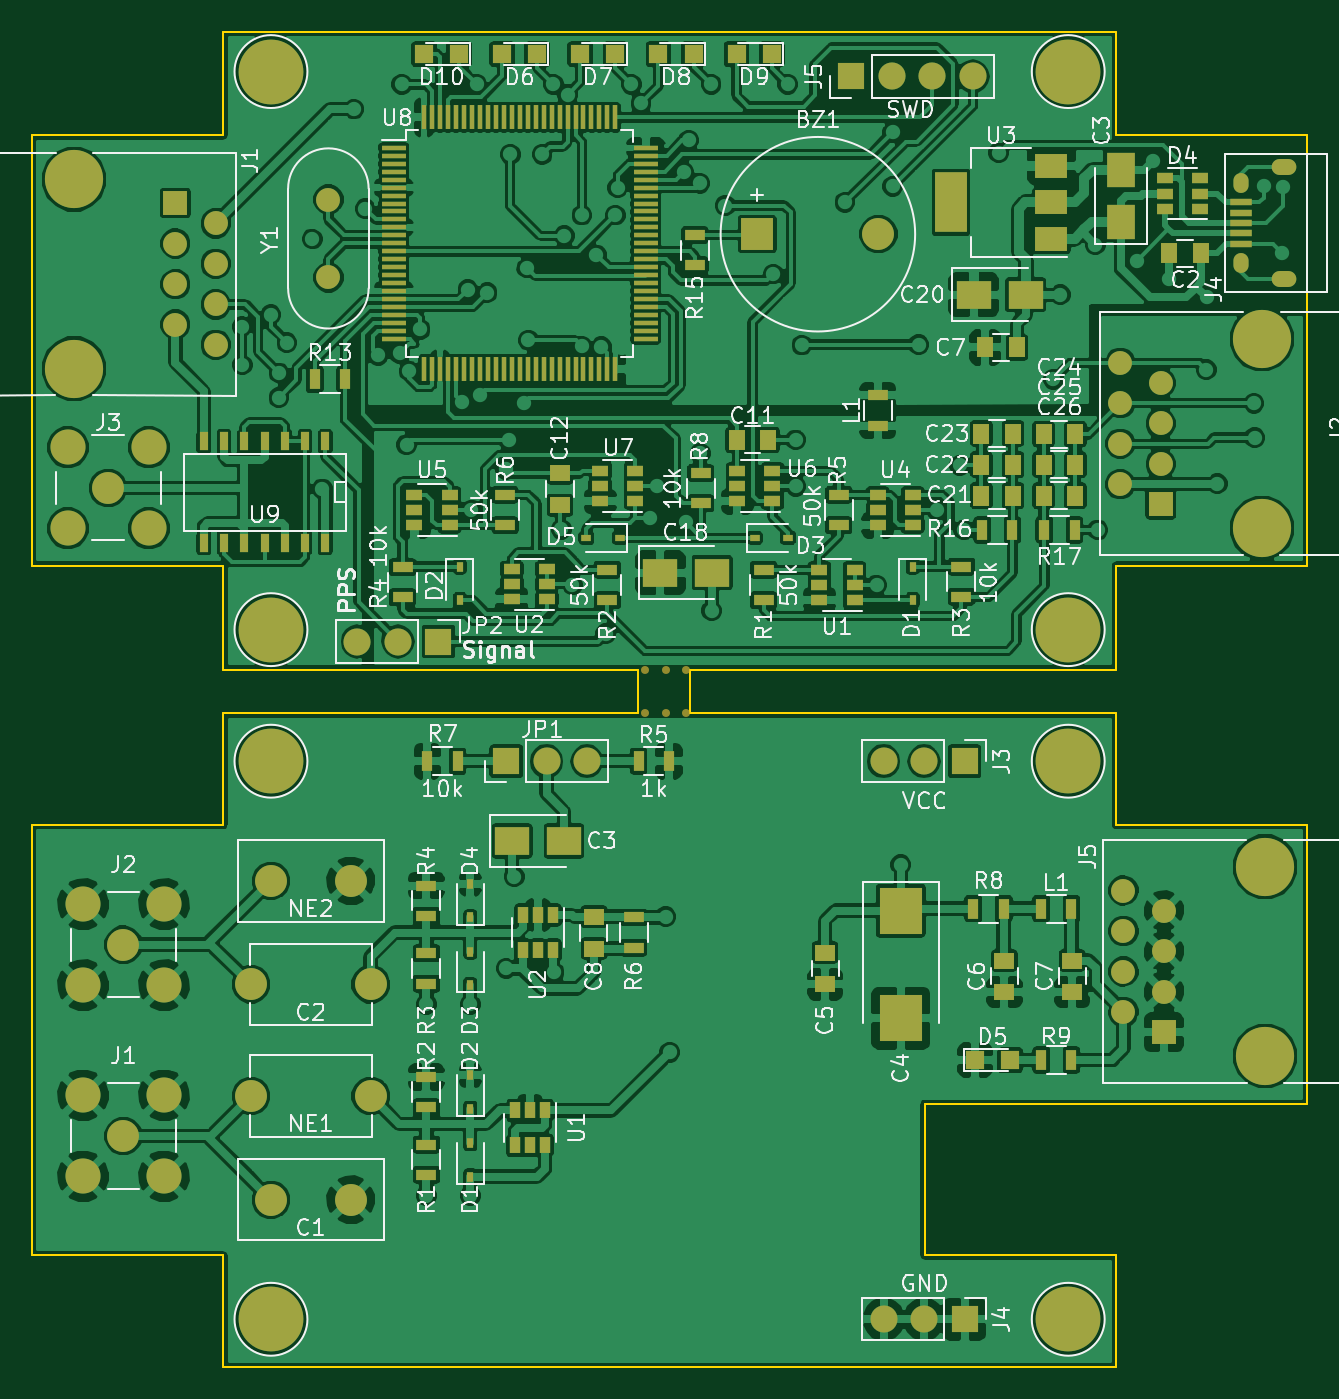
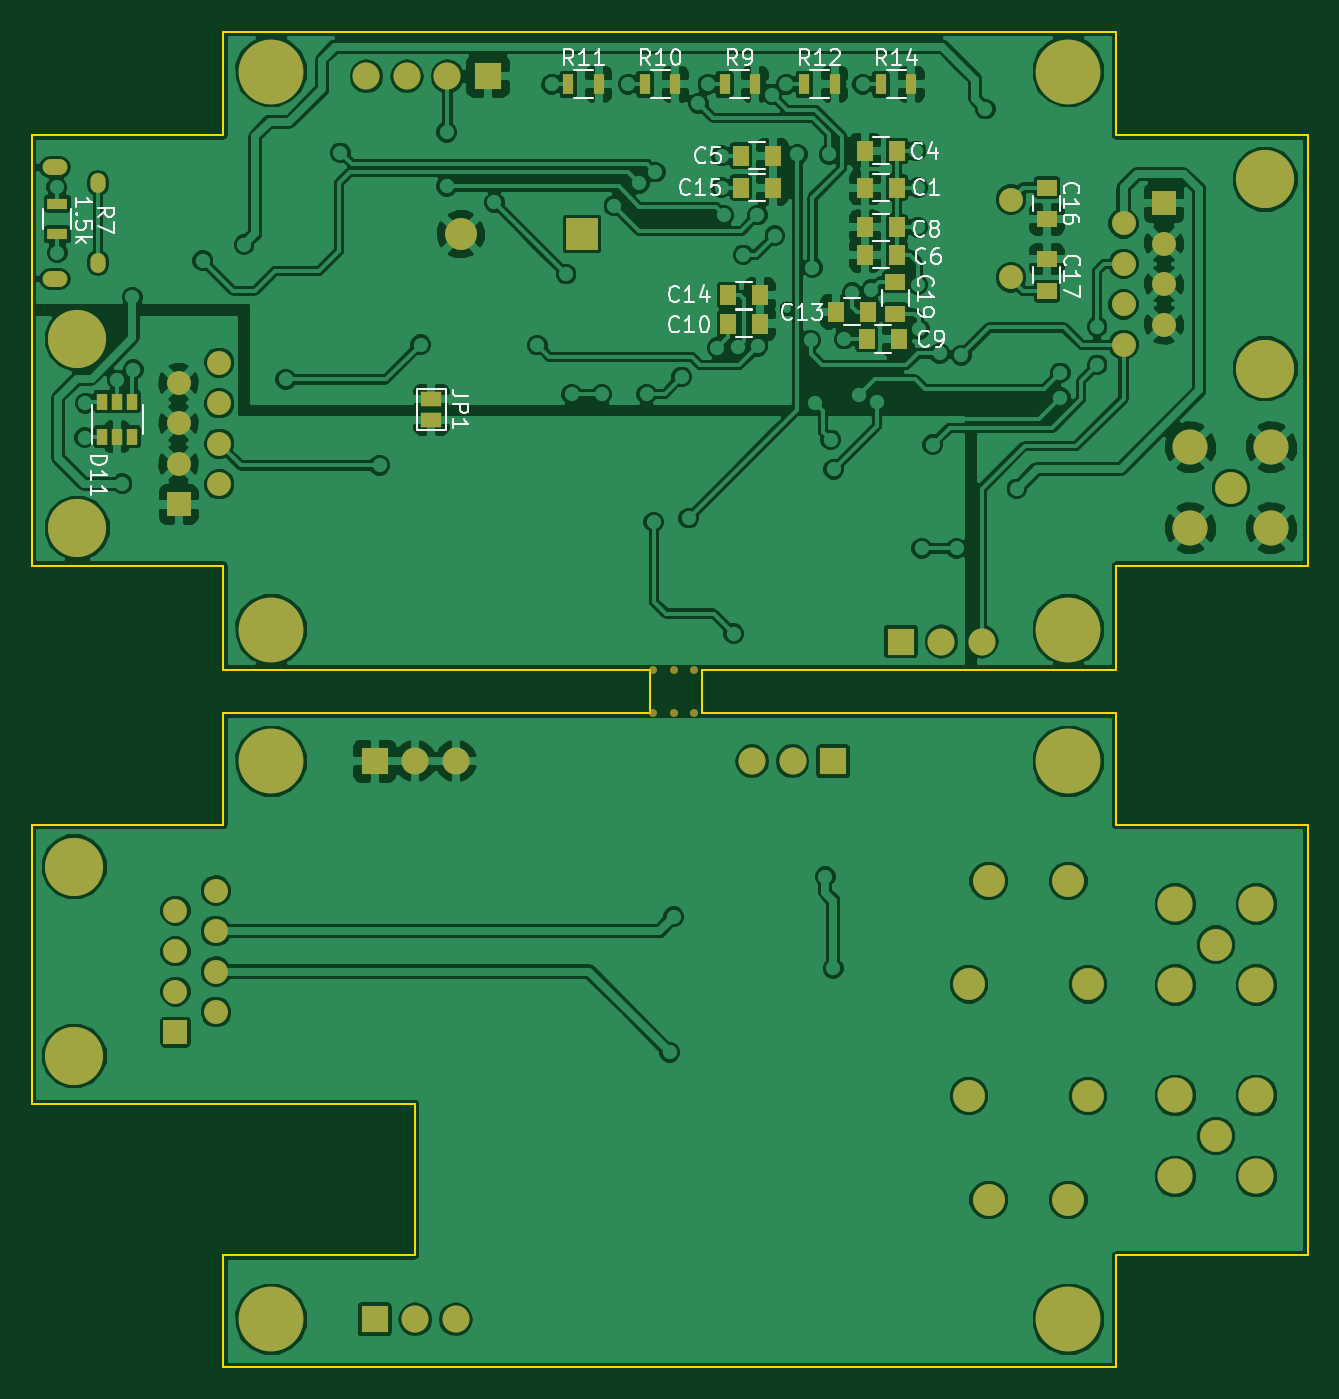
Circuit board: 7 layer files. Board 80.0 x 83.8 mm.
- bottom_copper: v1-B.Cu.gbl (221485 bytes)
- bottom_mask: v1-B.Mask.gbs (4250 bytes)
- bottom_silk: v1-B.SilkS.gbo (19918 bytes)
- outline: v1-Edge.Cuts.gbr (1992 bytes)
- top_copper: v1-F.Cu.gtl (376731 bytes)
- top_mask: v1-F.Mask.gts (10521 bytes)
- top_silk: v1-F.SilkS.gto (81540 bytes)

=== bottom_copper: v1-B.Cu.gbl (221485 bytes, source omitted) ===
=== bottom_mask: v1-B.Mask.gbs ===
G04 #@! TF.FileFunction,Soldermask,Bot*
%FSLAX46Y46*%
G04 Gerber Fmt 4.6, Leading zero omitted, Abs format (unit mm)*
G04 Created by KiCad (PCBNEW 4.0.6) date Fri Apr 28 14:46:48 2017*
%MOMM*%
%LPD*%
G01*
G04 APERTURE LIST*
%ADD10C,0.100000*%
%ADD11C,4.064000*%
%ADD12R,2.000000X2.000000*%
%ADD13C,2.000000*%
%ADD14R,1.000000X1.250000*%
%ADD15R,1.250000X1.000000*%
%ADD16C,3.650000*%
%ADD17R,1.500000X1.500000*%
%ADD18C,1.500000*%
%ADD19R,1.700000X1.700000*%
%ADD20O,1.700000X1.700000*%
%ADD21R,1.270000X0.970000*%
%ADD22R,1.300000X0.700000*%
%ADD23R,0.700000X1.300000*%
%ADD24R,0.650000X1.060000*%
%ADD25O,0.950000X1.250000*%
%ADD26O,1.550000X1.000000*%
%ADD27C,2.200000*%
%ADD28C,0.500000*%
G04 APERTURE END LIST*
D10*
D11*
X92750000Y-59750000D03*
X42750000Y-59750000D03*
X92750000Y-24750000D03*
D12*
X73250000Y-34950000D03*
D13*
X80850000Y-34950000D03*
D14*
X53500000Y-32025000D03*
X55500000Y-32025000D03*
X53500000Y-29725000D03*
X55500000Y-29725000D03*
X63300000Y-30025000D03*
X61300000Y-30025000D03*
X53500000Y-36225000D03*
X55500000Y-36225000D03*
X53500000Y-34525000D03*
X55500000Y-34525000D03*
X55400000Y-41525000D03*
X53400000Y-41525000D03*
X64100000Y-40550000D03*
X62100000Y-40550000D03*
X55300000Y-39825000D03*
X57300000Y-39825000D03*
X64100000Y-38775000D03*
X62100000Y-38775000D03*
X63300000Y-32025000D03*
X61300000Y-32025000D03*
D15*
X44100000Y-32025000D03*
X44100000Y-34025000D03*
X44100000Y-38525000D03*
X44100000Y-36525000D03*
X53600000Y-39925000D03*
X53600000Y-37925000D03*
D16*
X30400000Y-43380000D03*
X30400000Y-31510000D03*
D17*
X36750000Y-33000000D03*
D18*
X39290000Y-34270000D03*
X36750000Y-35540000D03*
X39290000Y-36810000D03*
X36750000Y-38080000D03*
X39290000Y-39350000D03*
X36750000Y-40620000D03*
X39290000Y-41890000D03*
D19*
X79150000Y-25050000D03*
D20*
X81690000Y-25050000D03*
X84230000Y-25050000D03*
X86770000Y-25050000D03*
D21*
X82700000Y-45310000D03*
X82700000Y-46590000D03*
D22*
X106150000Y-33050000D03*
X106150000Y-34950000D03*
D23*
X64300000Y-25550000D03*
X62400000Y-25550000D03*
X69300000Y-25550000D03*
X67400000Y-25550000D03*
X74100000Y-25550000D03*
X72200000Y-25550000D03*
X59300000Y-25550000D03*
X57400000Y-25550000D03*
X54500000Y-25550000D03*
X52600000Y-25550000D03*
D18*
X46350000Y-32775000D03*
X46350000Y-37655000D03*
D11*
X42750000Y-24750000D03*
D24*
X103350000Y-47650000D03*
X102400000Y-47650000D03*
X101450000Y-47650000D03*
X101450000Y-45450000D03*
X103350000Y-45450000D03*
X102400000Y-45450000D03*
D16*
X104900000Y-41520000D03*
X104900000Y-53390000D03*
D17*
X98550000Y-51900000D03*
D18*
X96010000Y-50630000D03*
X98550000Y-49360000D03*
X96010000Y-48090000D03*
X98550000Y-46820000D03*
X96010000Y-45550000D03*
X98550000Y-44280000D03*
X96010000Y-43010000D03*
D25*
X103600000Y-36750000D03*
X103600000Y-31750000D03*
D26*
X106300000Y-37750000D03*
X106300000Y-30750000D03*
D27*
X30010000Y-53390000D03*
X30010000Y-48310000D03*
X35090000Y-48310000D03*
X35090000Y-53390000D03*
D13*
X32550000Y-50850000D03*
D19*
X53250000Y-60500000D03*
D20*
X50710000Y-60500000D03*
X48170000Y-60500000D03*
D11*
X92750000Y-103000000D03*
X92750000Y-68000000D03*
X42750000Y-103000000D03*
D13*
X49000000Y-89000000D03*
X41500000Y-89000000D03*
X49000000Y-82000000D03*
X41500000Y-82000000D03*
D27*
X30960000Y-94040000D03*
X30960000Y-88960000D03*
X36040000Y-88960000D03*
X36040000Y-94040000D03*
D13*
X33500000Y-91500000D03*
D27*
X30960000Y-82040000D03*
X30960000Y-76960000D03*
X36040000Y-76960000D03*
X36040000Y-82040000D03*
D13*
X33500000Y-79500000D03*
D19*
X86250000Y-68000000D03*
D20*
X83710000Y-68000000D03*
X81170000Y-68000000D03*
D19*
X86250000Y-103000000D03*
D20*
X83710000Y-103000000D03*
X81170000Y-103000000D03*
D16*
X105100000Y-74620000D03*
X105100000Y-86490000D03*
D17*
X98750000Y-85000000D03*
D18*
X96210000Y-83730000D03*
X98750000Y-82460000D03*
X96210000Y-81190000D03*
X98750000Y-79920000D03*
X96210000Y-78650000D03*
X98750000Y-77380000D03*
X96210000Y-76110000D03*
D19*
X57500000Y-68000000D03*
D20*
X60040000Y-68000000D03*
X62580000Y-68000000D03*
D13*
X42750000Y-95500000D03*
X47750000Y-95500000D03*
X42750000Y-75500000D03*
X47750000Y-75500000D03*
D11*
X42750000Y-68000000D03*
D28*
X67500000Y-62250000D03*
X68770000Y-62250000D03*
X66230000Y-62250000D03*
X67500000Y-65000000D03*
X68770000Y-65000000D03*
X66230000Y-65000000D03*
M02*

=== bottom_silk: v1-B.SilkS.gbo (19918 bytes, source omitted) ===
=== outline: v1-Edge.Cuts.gbr ===
G04 #@! TF.FileFunction,Profile,NP*
%FSLAX46Y46*%
G04 Gerber Fmt 4.6, Leading zero omitted, Abs format (unit mm)*
G04 Created by KiCad (PCBNEW 4.0.6) date Fri Apr 28 14:46:48 2017*
%MOMM*%
%LPD*%
G01*
G04 APERTURE LIST*
%ADD10C,0.100000*%
%ADD11C,0.150000*%
G04 APERTURE END LIST*
D10*
D11*
X69000000Y-65000000D02*
X92750000Y-65000000D01*
X69000000Y-62250000D02*
X69000000Y-65000000D01*
X95750000Y-62250000D02*
X69000000Y-62250000D01*
X65750000Y-65000000D02*
X39750000Y-65000000D01*
X65750000Y-62250000D02*
X65750000Y-65000000D01*
X39750000Y-62250000D02*
X65750000Y-62250000D01*
X27750000Y-28750000D02*
X39750000Y-28750000D01*
X27750000Y-55750000D02*
X27750000Y-28750000D01*
X39750000Y-55750000D02*
X27750000Y-55750000D01*
X95750000Y-55750000D02*
X95750000Y-62250000D01*
X107750000Y-55750000D02*
X95750000Y-55750000D01*
X107750000Y-28750000D02*
X107750000Y-55750000D01*
X95750000Y-28750000D02*
X107750000Y-28750000D01*
X95750000Y-22250000D02*
X95750000Y-28750000D01*
X39750000Y-62250000D02*
X39750000Y-55750000D01*
X39750000Y-22250000D02*
X39750000Y-28750000D01*
X39750000Y-22250000D02*
X95750000Y-22250000D01*
X107750000Y-89500000D02*
X107750000Y-72000000D01*
X83750000Y-89500000D02*
X107750000Y-89500000D01*
X83750000Y-99000000D02*
X83750000Y-89500000D01*
X95750000Y-99000000D02*
X83750000Y-99000000D01*
X92750000Y-65000000D02*
X95750000Y-65000000D01*
X92750000Y-106000000D02*
X95750000Y-106000000D01*
X95750000Y-99500000D02*
X95750000Y-99000000D01*
X27750000Y-99000000D02*
X27750000Y-72000000D01*
X39750000Y-99000000D02*
X27750000Y-99000000D01*
X39750000Y-99500000D02*
X39750000Y-99000000D01*
X39750000Y-106000000D02*
X39750000Y-99500000D01*
X92750000Y-106000000D02*
X39750000Y-106000000D01*
X95750000Y-105000000D02*
X95750000Y-106000000D01*
X95750000Y-99500000D02*
X95750000Y-105000000D01*
X95750000Y-72000000D02*
X107750000Y-72000000D01*
X95750000Y-65000000D02*
X95750000Y-72000000D01*
X39750000Y-72000000D02*
X39750000Y-65000000D01*
X27750000Y-72000000D02*
X39750000Y-72000000D01*
M02*

=== top_copper: v1-F.Cu.gtl (376731 bytes, source omitted) ===
=== top_mask: v1-F.Mask.gts (10521 bytes, source omitted) ===
=== top_silk: v1-F.SilkS.gto (81540 bytes, source omitted) ===
